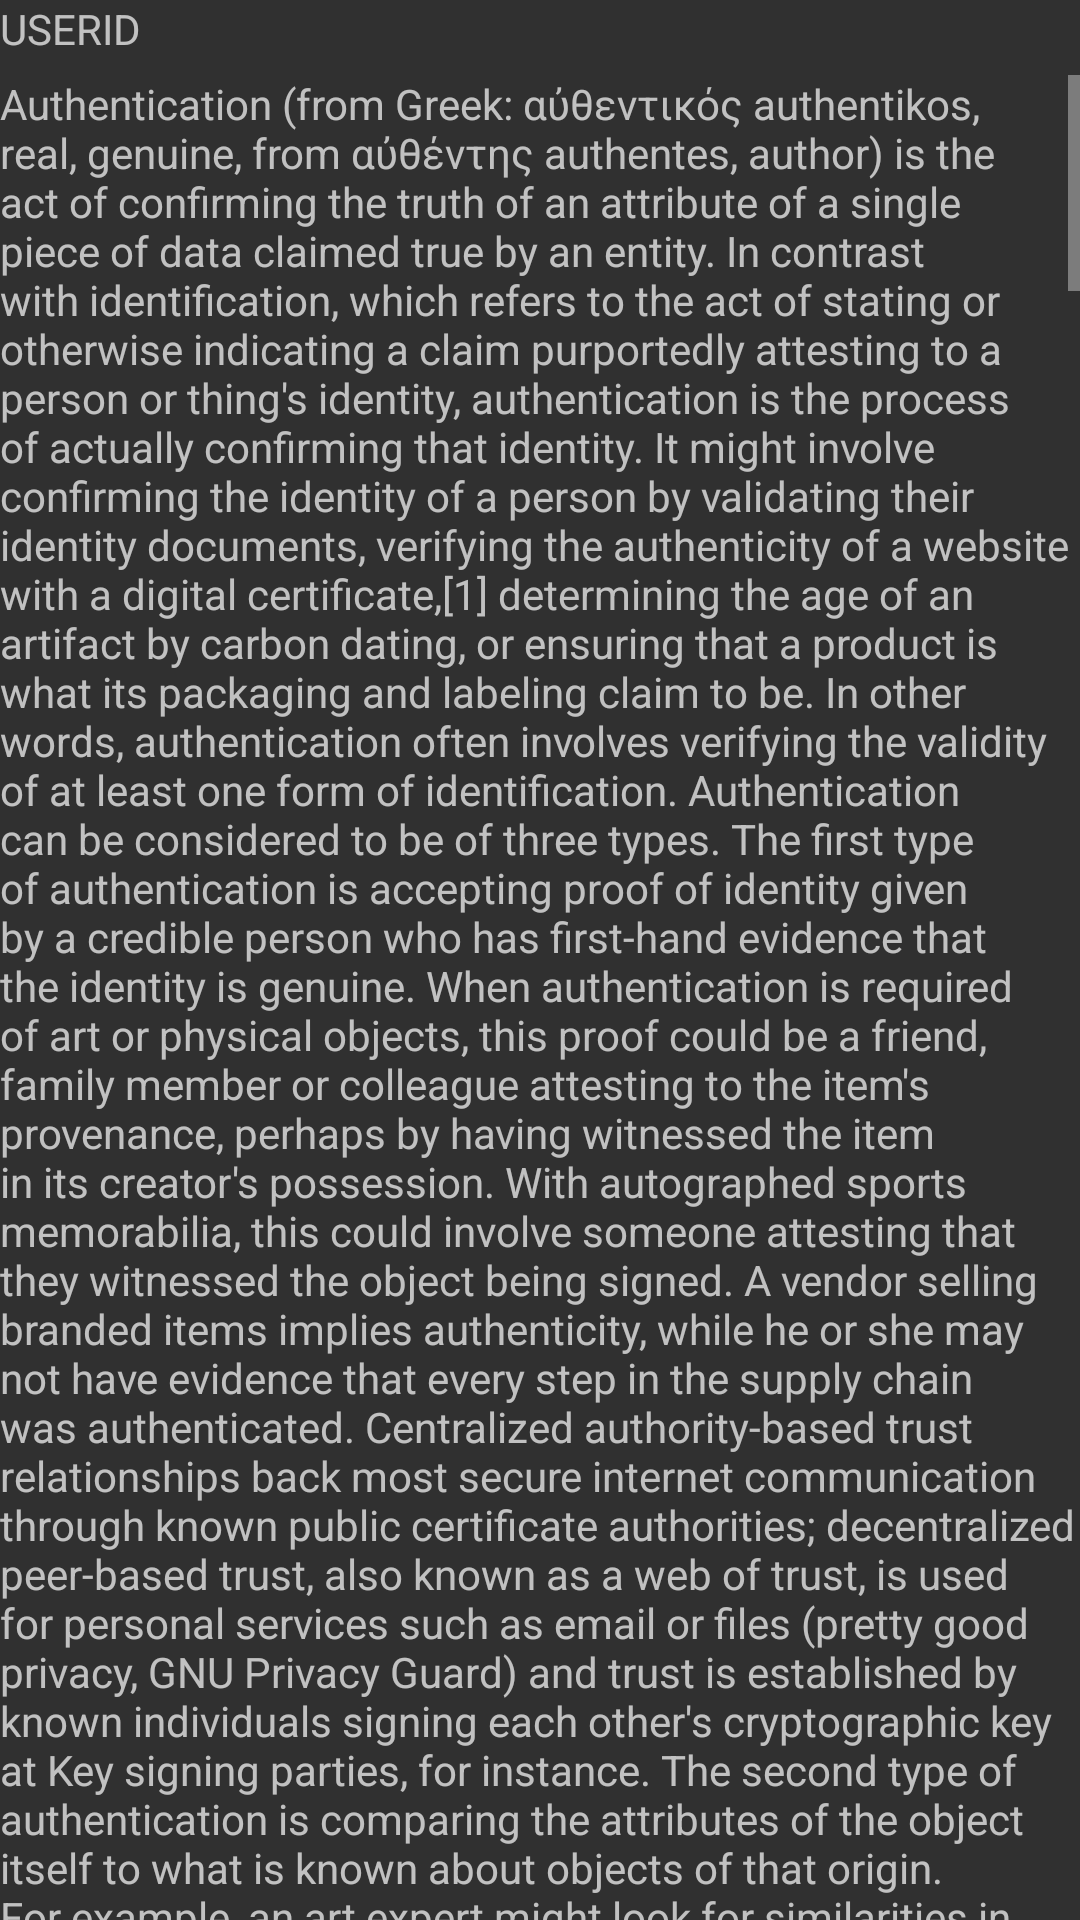

Here is an Android app screen rendered from its layout file. Give the layout XML and the strings, colors and styles it references.
<!-- AndroidManifest.xml: application theme AppTheme -->
<!-- res/layout/scroll_test_layout.xml -->
<?xml version="1.0" encoding="utf-8"?>
<LinearLayout xmlns:android="http://schemas.android.com/apk/res/android"
    android:layout_width="match_parent"
    android:layout_height="match_parent"
    android:orientation="vertical">

    <TextView
        android:id="@+id/userid"
        android:layout_width="match_parent"
        android:layout_height="25dp"
        android:text="@string/userid" />

    <ScrollView
        android:id="@+id/scrollView"
        android:layout_width="match_parent"
        android:layout_height="match_parent">


        <LinearLayout
            android:layout_width="match_parent"
            android:layout_height="wrap_content"
            android:orientation="vertical">

            <TextView
                android:id="@+id/textView"
                android:layout_width="match_parent"
                android:layout_height="wrap_content"
                android:text="@string/random_text" />

            <Button
                android:id="@+id/button2"
                android:layout_width="match_parent"
                android:layout_height="wrap_content"
                android:text="Mask as read" />

            <TextView
                android:id="@+id/textView2"
                android:layout_width="match_parent"
                android:layout_height="wrap_content"
                android:text="@string/random_text" />

            <Button
                android:id="@+id/button3"
                android:layout_width="match_parent"
                android:layout_height="wrap_content"
                android:text="Mask as read" />

            <TextView
                android:id="@+id/textView3"
                android:layout_width="match_parent"
                android:layout_height="wrap_content"
                android:text="@string/random_text" />

            <Button
                android:id="@+id/button4"
                android:layout_width="match_parent"
                android:layout_height="wrap_content"
                android:text="Mask as read" />

            <TextView
                android:id="@+id/textView4"
                android:layout_width="match_parent"
                android:layout_height="wrap_content"
                android:text="@string/random_text" />

            <Button
                android:id="@+id/button5"
                android:layout_width="match_parent"
                android:layout_height="wrap_content"
                android:text="Mask as read" />

            <TextView
                android:id="@+id/textView5"
                android:layout_width="match_parent"
                android:layout_height="wrap_content"
                android:text="@string/random_text" />

            <Button
                android:id="@+id/button6"
                android:layout_width="match_parent"
                android:layout_height="wrap_content"
                android:text="Mask as read" />

            <TextView
                android:id="@+id/textView6"
                android:layout_width="match_parent"
                android:layout_height="wrap_content"
                android:text="@string/random_text" />

            <Button
                android:id="@+id/button7"
                android:layout_width="match_parent"
                android:layout_height="wrap_content"
                android:text="Mask as read" />

            <Button
                android:id="@+id/scrollHorizontalTask"
                android:layout_width="match_parent"
                android:layout_height="wrap_content"
                android:text="Next Task" />
        </LinearLayout>
    </ScrollView>
</LinearLayout>
<!-- resources referenced by this layout -->
<resources>
  <string name="random_text">Authentication (from Greek: αὐθεντικός authentikos, "real, genuine", from αὐθέντης authentes, "author") is the act of confirming the truth of an attribute of a single piece of data claimed true by an entity. In contrast with identification, which refers to the act of stating or otherwise indicating a claim purportedly attesting to a person or thing's identity, authentication is the process of actually confirming that identity. It might involve confirming the identity of a person by validating their identity documents, verifying the authenticity of a website with a digital certificate,[1] determining the age of an artifact by carbon dating, or ensuring that a product is what its packaging and labeling claim to be. In other words, authentication often involves verifying the validity of at least one form of identification. Authentication can be considered to be of three types. The first type of authentication is accepting proof of identity given by a credible person who has first-hand evidence that the identity is genuine. When authentication is required of art or physical objects, this proof could be a friend, family member or colleague attesting to the item's provenance, perhaps by having witnessed the item in its creator's possession. With autographed sports memorabilia, this could involve someone attesting that they witnessed the object being signed. A vendor selling branded items implies authenticity, while he or she may not have evidence that every step in the supply chain was authenticated. Centralized authority-based trust relationships back most secure internet communication through known public certificate authorities; decentralized peer-based trust, also known as a web of trust, is used for personal services such as email or files (pretty good privacy, GNU Privacy Guard) and trust is established by known individuals signing each other's cryptographic key at Key signing parties, for instance. The second type of authentication is comparing the attributes of the object itself to what is known about objects of that origin. For example, an art expert might look for similarities in the style of painting, check the location and form of a signature, or compare the object to an old photograph. An archaeologist, on the other hand, might use carbon dating to verify the age of an artifact, do a chemical and spectroscopic analysis of the materials used, or compare the style of construction or decoration to other artifacts of similar origin. The physics of sound and light, and comparison with a known physical environment, can be used to examine the authenticity of audio recordings, photographs, or videos. Documents can be verified as being created on ink or paper readily available at the time of the item's implied creation.</string>
  <string name="userid">USERID</string>
  <style name="AppTheme" parent="android:Theme.Material">
          
          <item name="colorPrimary">@color/colorPrimary</item>
          <item name="colorPrimaryDark">@color/colorPrimaryDark</item>
          <item name="colorAccent">@color/colorAccent</item>
      </style>
  <!-- not gathered from this repository: default colours our renderer supplied (Android Studio template values) -->
  <color name="colorPrimary">#FF6200EE</color>
  <color name="colorPrimaryDark">#FF3700B3</color>
  <color name="colorAccent">#FF03DAC5</color>
</resources>
